Labelled photos from "Machine_Learning", an image-classification folder in imurbi/Machine_Learning. The possible labels are: helipad, no helipad.

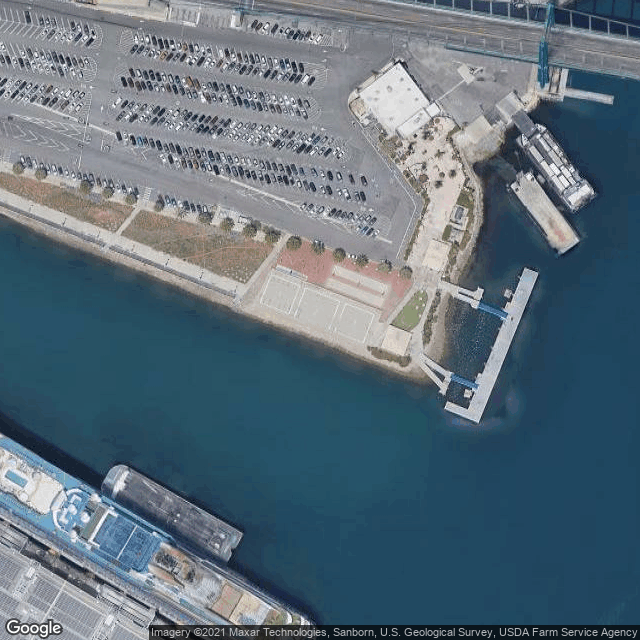
Label: helipad

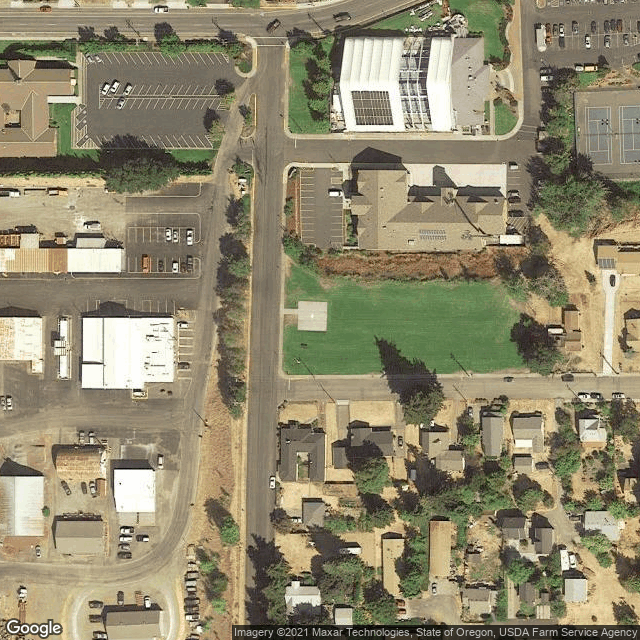
Label: helipad

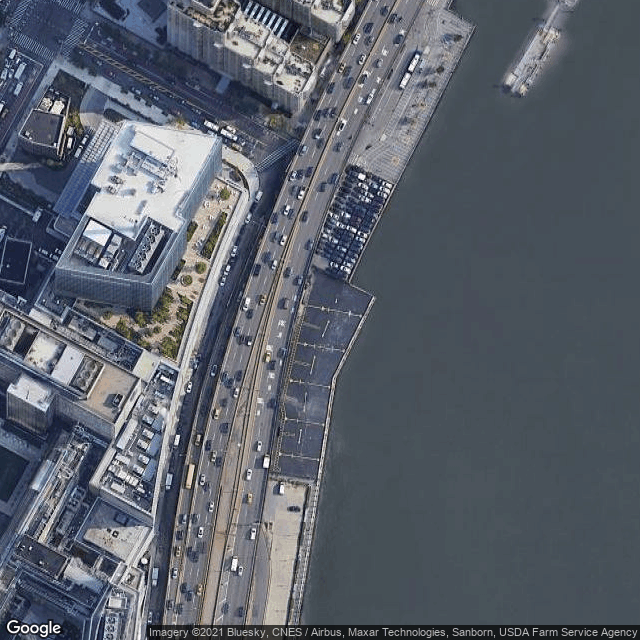
Label: helipad

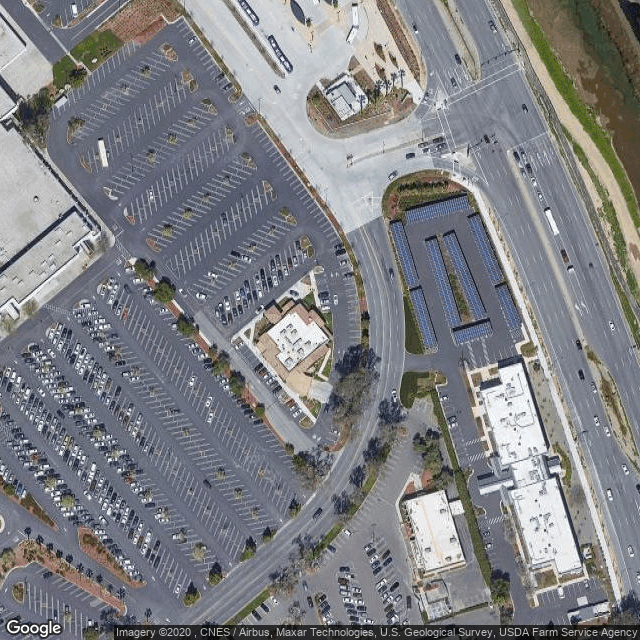
Label: no helipad

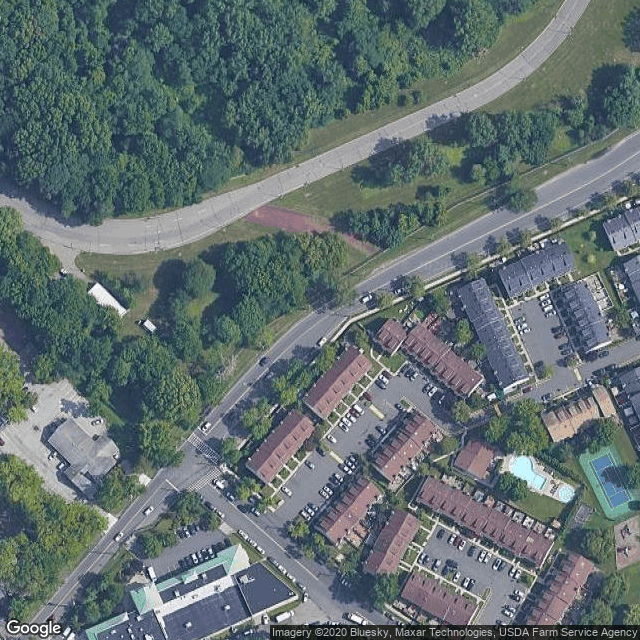
Label: no helipad

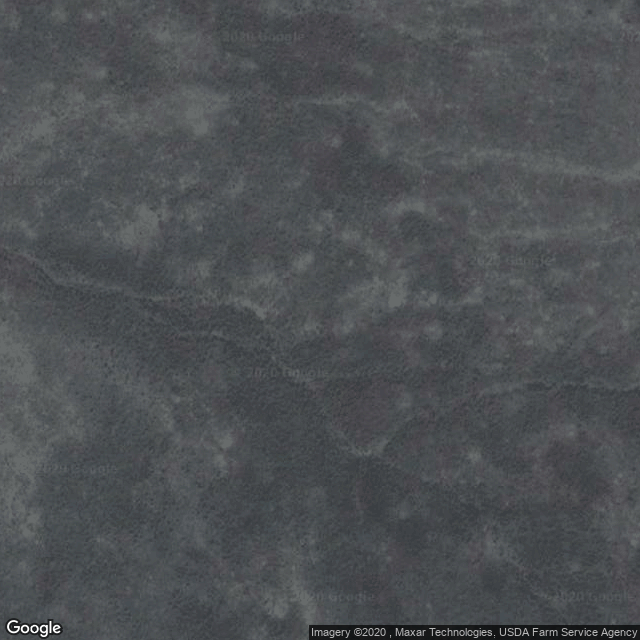
Label: no helipad
